Run: headless pygame with SDL's dummy video driver; simulated clock (each Clock.tick advances the game by its frame time, no real sleeping); random seed 0; keys injected as events and as key.get_pressed() state; mouse plan: one left click at the window centre at the start of phase 2, then a move to the lower-right quarter at the start of phase 3.
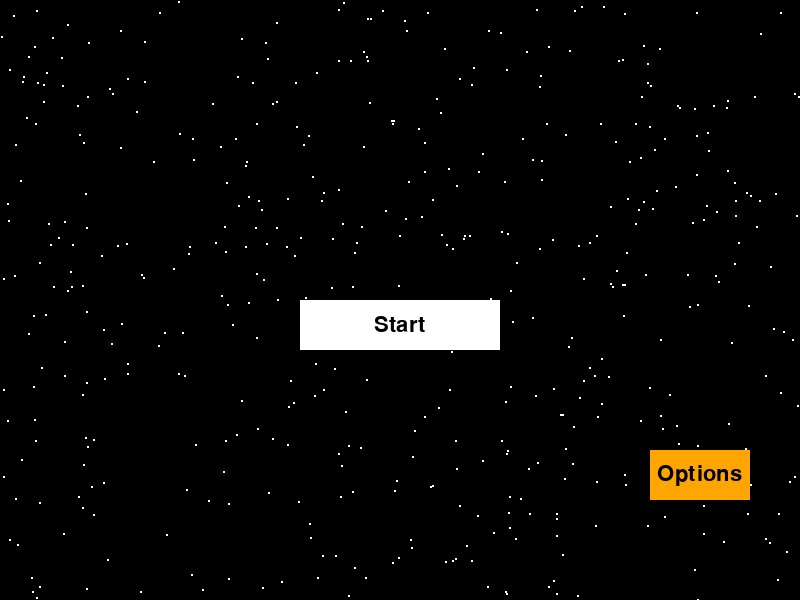
Frame 1 of 4 · flips 1–60 · no input
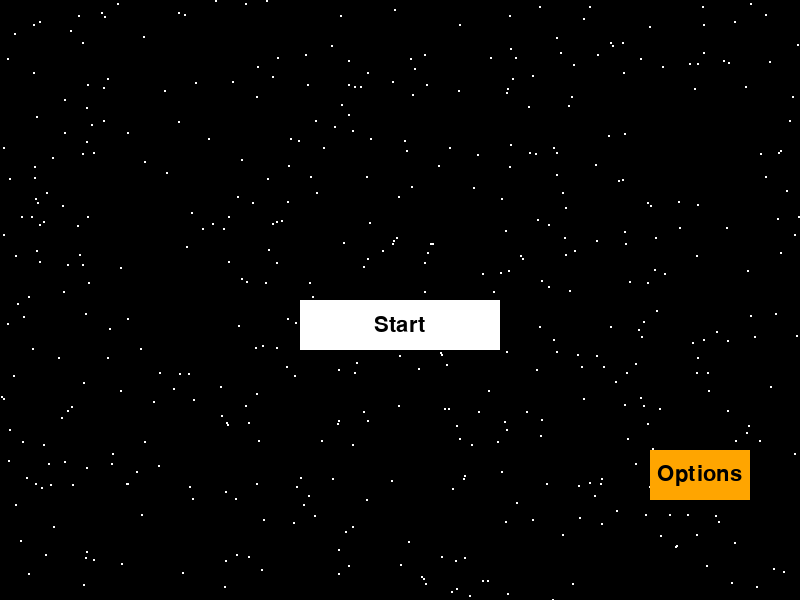
Frame 2 of 4 · flips 61–180 · clicked the window centre · tapped SPACE, RETURN · held RIGHT (→), D
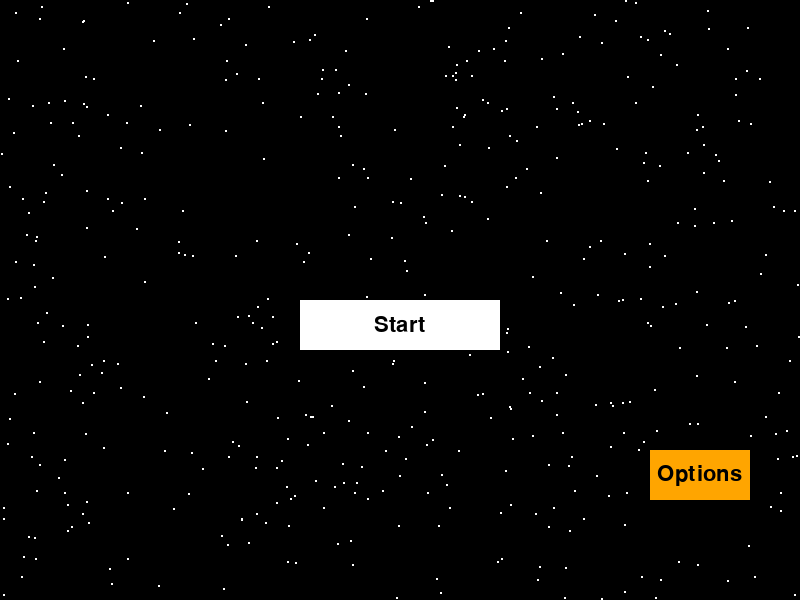
Frame 3 of 4 · flips 181–300 · moved the mouse to the lower-right quarter · held DOWN (↓), S
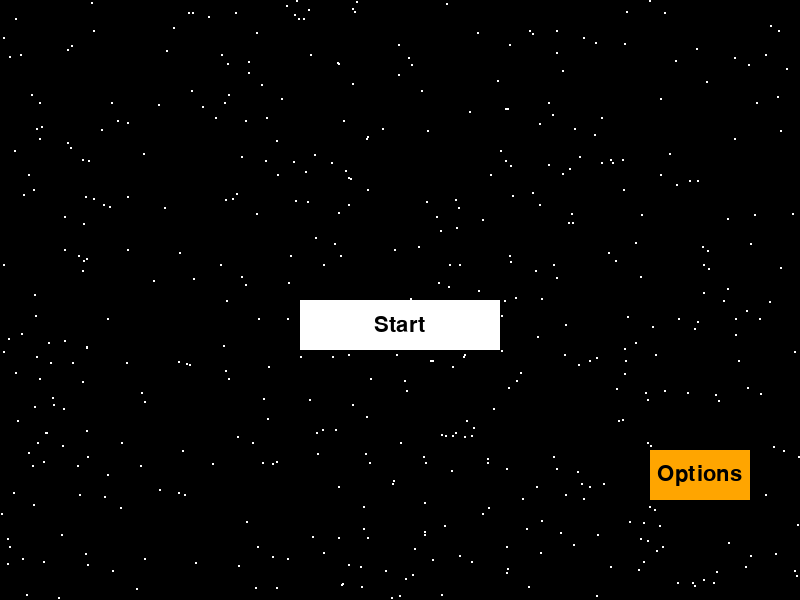
Frame 4 of 4 · flips 301–420 · held LEFT (←), A, UP (↑), W

The pygame program that drew these frames:

import pygame
import random

pygame.init()

WIDTH, HEIGHT = 800, 600
FPS = 60
BLACK = (0, 0, 0)
WHITE = (255, 255, 255)
STAR_COUNT = int(WIDTH * HEIGHT * 0.001)
BUTTON_FONT_SIZE = 32
START_BUTTON_COLOR = WHITE
OPTION_BUTTON_COLOR = (255, 165, 0)
SOUND_BUTTON_COLOR = (0, 255, 0)
MUTE_BUTTON_COLOR = (255, 0, 0)

screen = pygame.display.set_mode((WIDTH, HEIGHT))

stars = []

for i in range(STAR_COUNT):
    star = {
        'x': random.randint(0, WIDTH),
        'y': random.randint(0, HEIGHT),
        'speed': random.randint(1, 3)
    }
    stars.append(star)

start_button = pygame.Rect(WIDTH // 2 - 100, HEIGHT // 2, 200, 50)
option_button = pygame.Rect(WIDTH - 150, HEIGHT - 150, 100, 50)

sound_button = pygame.Rect(WIDTH // 2 - 150, HEIGHT // 2, 100, 50)
mute_button = pygame.Rect(WIDTH // 2 + 50, HEIGHT // 2, 100, 50)

sound_level = 0.1

running = True
show_options = False
while running:
    pygame.time.Clock().tick(FPS)

    for event in pygame.event.get():
        if event.type == pygame.QUIT:
            running = False
        if event.type == pygame.MOUSEBUTTONDOWN:
            if not show_options and start_button.collidepoint(event.pos):
                print("Start button clicked!")
            if not show_options and option_button.collidepoint(event.pos):
                show_options = True
            if show_options and sound_button.collidepoint(event.pos):
                sound_level += 0.01
                if sound_level > 1.0:
                    sound_level = 1.0
                print("Sound button clicked! Sound level: {:.0%}".format(sound_level))
            if show_options and mute_button.collidepoint(event.pos):
                sound_level = 0.0
                print("Mute button clicked! Sound level: {:.0%}".format(sound_level))

    for star in stars:
        star['y'] += star['speed']
        if star['y'] > HEIGHT:
            star['y'] = 0

    screen.fill(BLACK)
    for star in stars:
        pygame.draw.rect(screen, WHITE, pygame.Rect(star['x'], star['y'], 2, 2))

    if not show_options:
        pygame.draw.rect(screen, START_BUTTON_COLOR, start_button)
        pygame.draw.rect(screen, OPTION_BUTTON_COLOR, option_button)

        start_button_text = pygame.font.Font(None, BUTTON_FONT_SIZE).render("Start", True, BLACK)
        option_button_text = pygame.font.Font(None, BUTTON_FONT_SIZE).render("Options", True, BLACK)
        screen.blit(start_button_text, (WIDTH // 2 - 100 + (start_button.width - start_button_text.get_width()) // 2, HEIGHT // 2 + (start_button.height - start_button_text.get_height()) // 2))
        screen.blit(option_button_text, (WIDTH - 150 + (option_button.width - option_button_text.get_width()) // 2, HEIGHT - 150 + (option_button.height - option_button_text.get_height()) // 2))
    else:
        pygame.draw.rect(screen, SOUND_BUTTON_COLOR, sound_button)
        pygame.draw.rect(screen, MUTE_BUTTON_COLOR, mute_button)

        sound_button_text = pygame.font.Font(None, BUTTON_FONT_SIZE).render("Sound: {:.0%}".format(sound_level), True, BLACK)
        mute_button_text = pygame.font.Font(None, BUTTON_FONT_SIZE).render("Mute", True, BLACK)
        screen.blit(sound_button_text, (WIDTH // 2 - 150 + (sound_button.width - sound_button_text.get_width()) // 2, HEIGHT // 2 + (sound_button.height - sound_button_text.get_height()) // 2))
        screen.blit(mute_button_text, (WIDTH // 2 + 50 + (mute_button.width - mute_button_text.get_width()) // 2, HEIGHT // 2 + (mute_button.height - mute_button_text.get_height()) // 2))

    pygame.display.flip()

pygame.quit()
